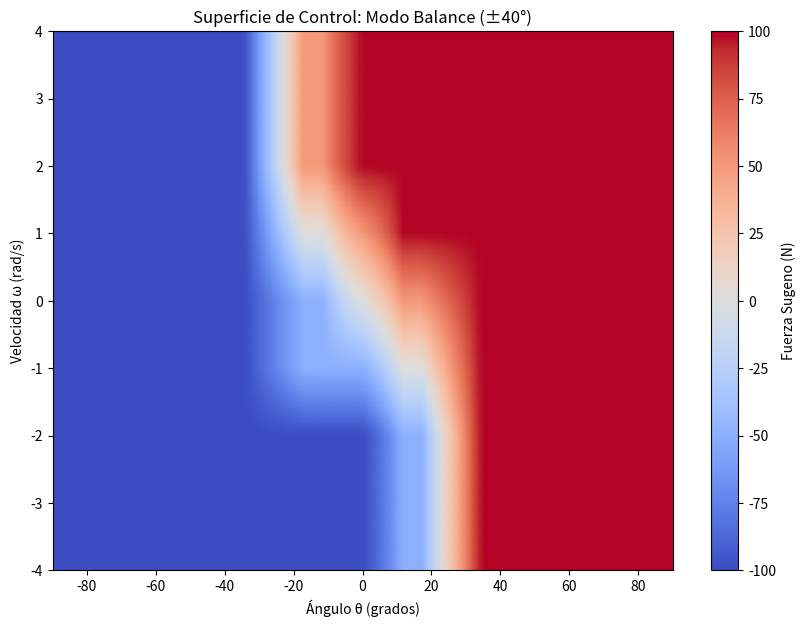

The matplotlib source for this figure:
import numpy as np
import matplotlib.pyplot as plt

class ControladorDifuso:
    def __init__(self):
        # --- 1. CONFIGURACIÓN DEL BALANCE (LOGICA DIFUSA) ---
        # Cobertura analítica con solapamiento del 50%
        self.sets_theta = {
            'NG': [-4.0, -4.0, -1.57, -0.6],
            'NM': [-1.57, -0.6, -0.3],
            'NP': [-0.6, -0.3, 0.0],
            'CE': [-0.2, 0.0, 0.2],
            'PP': [0.0, 0.3, 0.6],
            'PM': [0.3, 0.6, 1.57],
            'PG': [0.6, 1.57, 4.0, 4.0]
        }
        
        self.sets_omega = {
            'NG': [-20.0, -20.0, -2.0, -1.0],
            'NP': [-2.0, -1.0, 0.0],
            'CE': [-1.0, 0.0, 1.0],
            'PP': [0.0, 1.0, 2.0],
            'PG': [1.0, 2.0, 20.0, 20.0]
        }

        # Niveles de fuerza para Sugeno (N)
        self.F_levels = {
            'FM-': -100.0, 
            'FD-': -50.0,  
            'CE': 0.0, 
            'FD+': 50.0, 
            'FM+': 100.0
        }

        # Matriz de reglas pura
        self.reglas = {
            'NG': {'NG':'FM-', 'NP':'FM-', 'CE':'FM-', 'PP':'FM-', 'PG':'FM-'},
            'NM': {'NG':'FM-', 'NP':'FM-', 'CE':'FM-', 'PP':'FM-', 'PG':'FM-'},
            'NP': {'NG':'FM-', 'NP':'FD-', 'CE':'FD-', 'PP':'CE',   'PG':'FD+'},
            'CE': {'NG':'FM-', 'NP':'FD-', 'CE':'CE',   'PP':'FD+', 'PG':'FM+'},
            'PP': {'NG':'FD-', 'NP':'CE',   'CE':'FD+', 'PP':'FM+', 'PG':'FM+'},
            'PM': {'NG':'FM+', 'NP':'FM+', 'CE':'FM+', 'PP':'FM+', 'PG':'FM+'},
            'PG': {'NG':'FM+', 'NP':'FM+', 'CE':'FM+', 'PP':'FM+', 'PG':'FM+'}
        }

        # --- 2. CONFIGURACIÓN DEL SWING-UP (ENERGÍA) ---
        self.umbral_captura = np.deg2rad(70)  # A los 70° el difuso toma el control
        self.k_swing = -6                  # Ganancia de inyección de energía
        self.k_centrado = 2                # Resorte virtual para el carro
        self.k_amortiguacion = 1.5           # Amortiguador virtual para el carro

    def _mu(self, x, p):
        """Función de pertenencia analítica pura."""
        eps = 1e-9
        if len(p) == 3: # Triangular
            return max(0, min((x - p[0]) / (p[1] - p[0] + eps), (p[2] - x) / (p[2] - p[1] + eps)))
        else: # Trapezoidal
            return max(0, min((x - p[0]) / (p[1] - p[0] + eps), 1, (p[3] - x) / (p[3] - p[2] + eps)))

    def evaluar_balance(self, theta, omega):
        """Inferencia de Sugeno para el equilibrio superior."""
        t_in = np.clip(theta, -1.57, 1.57)
        m_t = {k: self._mu(t_in, v) for k, v in self.sets_theta.items()}
        m_w = {k: self._mu(omega, v) for k, v in self.sets_omega.items()}
        
        num, den = 0.0, 0.0
        for t_lab, mu_t in m_t.items():
            if mu_t == 0: continue
            for w_lab, mu_w in m_w.items():
                w = mu_t * mu_w
                if w == 0: continue
                num += w * self.F_levels[self.reglas[t_lab][w_lab]]
                den += w
        return num / den if den > 0 else 0.0

    def evaluar(self, theta, omega, x_pos, x_vel):
        """
        Lógica de control unificada:
        Detecta si el péndulo está en la zona de captura o si debe balancearse.
        """
        
        # 1. MODO BALANCE (Difuso activo en el cono superior)
        if abs(theta) < self.umbral_captura:
            return self.evaluar_balance(theta, omega)
        
        # 2. MODO SWING-UP (Inyección de energía por debajo del umbral)
        else:
            # Ley de control basada en energía:
            # La fuerza es proporcional a la velocidad angular para 'empujar' hacia arriba
            fuerza_swing = self.k_swing * omega * np.cos(theta)
            
            # Control de posición del carro para evitar que se escape de la pantalla
            fuerza_centrado = -self.k_centrado * x_pos - self.k_amortiguacion * x_vel
            
            # Limitamos la fuerza de swing-up para que sea rítmica y no caótica
            return np.clip(fuerza_swing + fuerza_centrado, -70, 70)

def graficar_superficie():
    ctrl = ControladorDifuso()
    res = 100
    th = np.linspace(-1.57, 1.57, res)
    om = np.linspace(-4.0, 4.0, res)
    Z = np.array([[ctrl.evaluar_balance(t, o) for t in th] for o in om])
    
    plt.figure(figsize=(10, 7))
    plt.pcolormesh(np.rad2deg(th), om, Z, cmap='coolwarm', shading='gouraud')
    plt.colorbar(label='Fuerza Sugeno (N)')
    plt.title("Superficie de Control: Modo Balance (±40°)")
    plt.xlabel("Ángulo θ (grados)"); plt.ylabel("Velocidad ω (rad/s)")
    plt.show()

if __name__ == "__main__":
    graficar_superficie()
